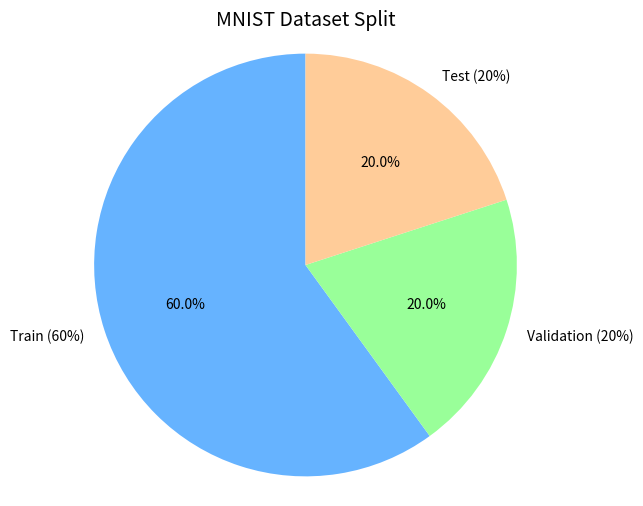

Source code (Python):
import matplotlib.pyplot as plt

# Data splits
labels = ['Train (60%)', 'Validation (20%)', 'Test (20%)']
sizes = [60, 20, 20]
colors = ['#66b3ff', '#99ff99', '#ffcc99']  # 蓝, 绿, 橙

# Plot
plt.figure(figsize=(6, 6))
plt.pie(sizes, labels=labels, colors=colors, autopct='%1.1f%%', startangle=90)
plt.title('MNIST Dataset Split', fontsize=14)
plt.axis('equal')  # 确保饼图是圆形
plt.savefig('dataset_split_pie.png', dpi=300, bbox_inches='tight')
plt.show()